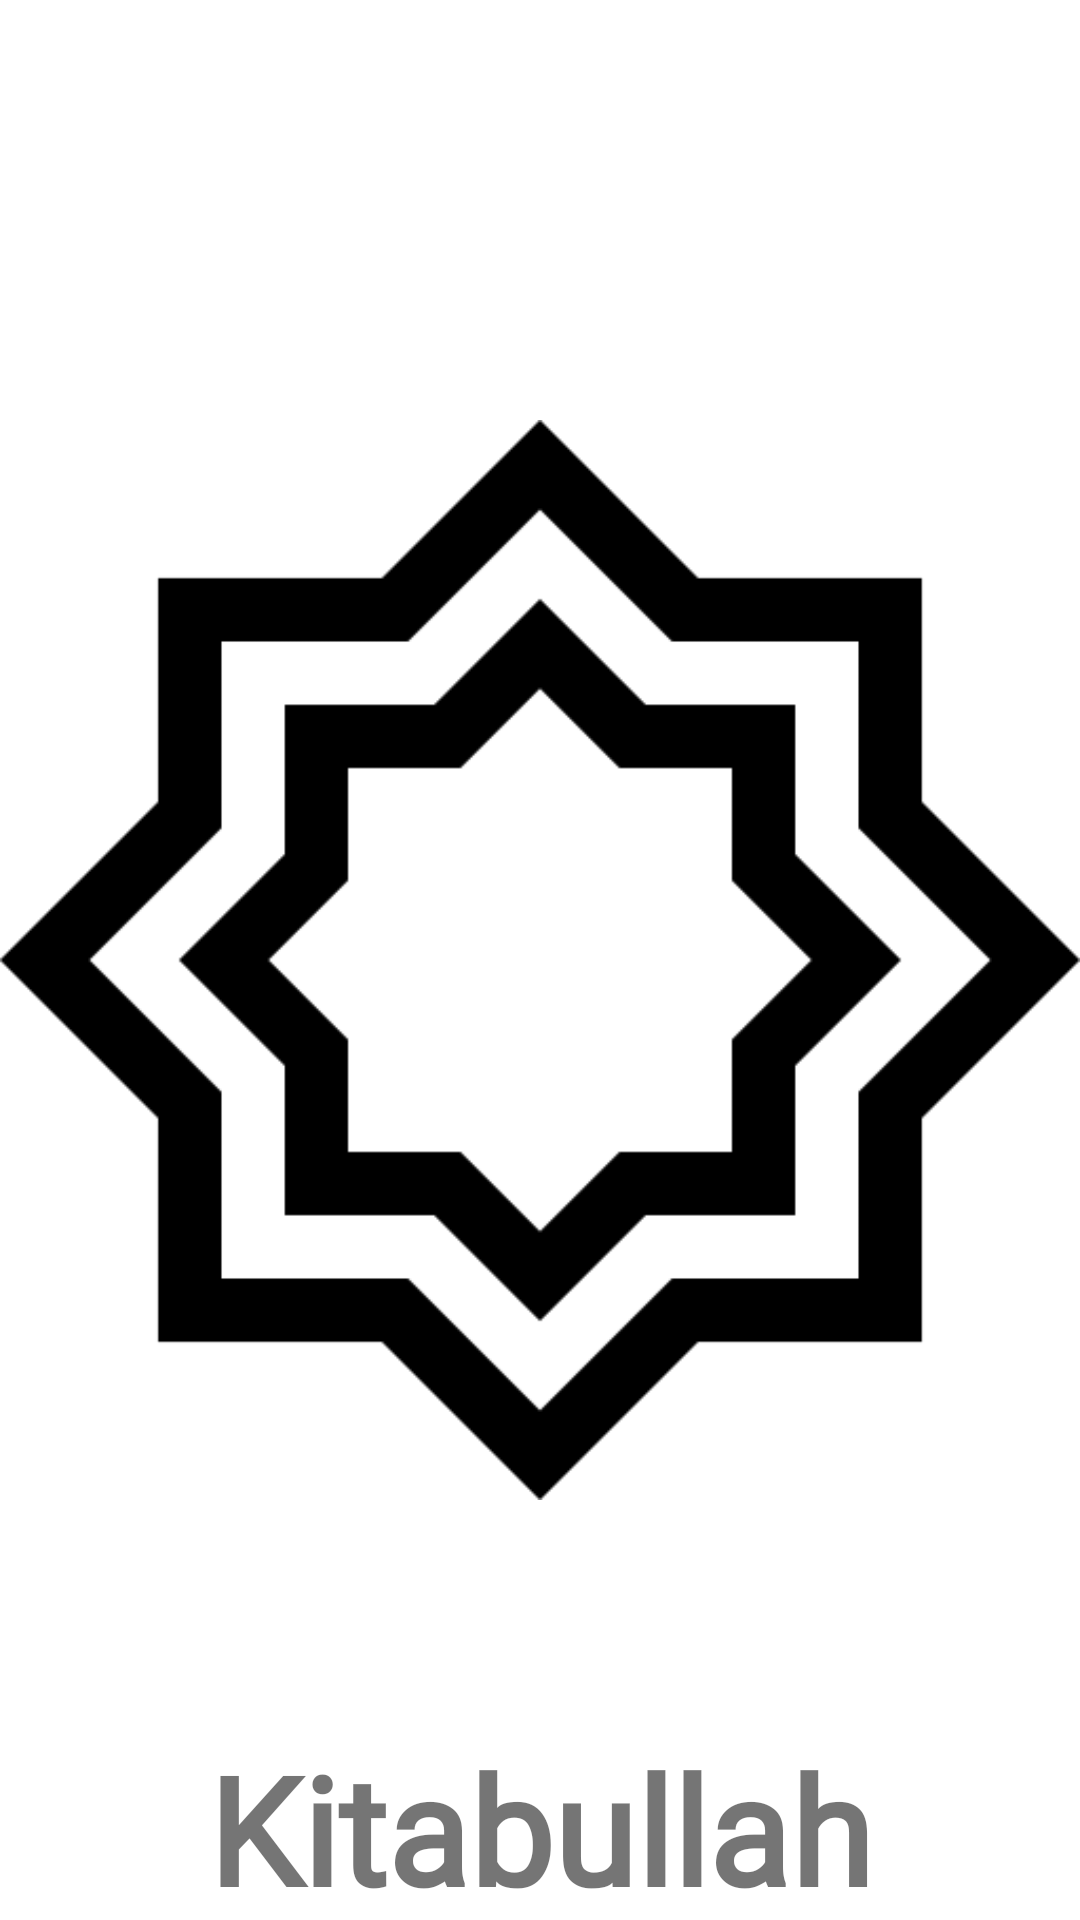

Produce the Android XML layout that renders to this screen, including the resource entries it uses.
<!-- AndroidManifest.xml: application theme Theme.Kitabullah -->
<!-- res/layout/fragment_notifications.xml -->
<?xml version="1.0" encoding="utf-8"?>
<androidx.constraintlayout.widget.ConstraintLayout xmlns:android="http://schemas.android.com/apk/res/android"
    xmlns:app="http://schemas.android.com/apk/res-auto"
    xmlns:tools="http://schemas.android.com/tools"
    android:layout_width="match_parent"
    android:layout_height="match_parent"
    tools:context=".ui.notifications.NotificationsFragment">

    <ImageView
        android:id="@+id/img_logo"
        android:layout_width="wrap_content"
        android:layout_height="wrap_content"
        android:src="@drawable/ic_splashscreen"
        app:layout_constraintTop_toTopOf="parent"
        app:layout_constraintEnd_toEndOf="parent"
        app:layout_constraintBottom_toBottomOf="parent"
        app:layout_constraintStart_toStartOf="parent"/>

    <TextView
        android:id="@+id/tv_kitabullah"
        android:layout_width="wrap_content"
        android:layout_height="wrap_content"
        android:text="@string/kitabullah"
        android:fontFamily="@font/kausan"
        android:textSize="50sp"
        android:textStyle="bold"
        app:layout_constraintTop_toBottomOf="@id/img_logo"
        app:layout_constraintStart_toStartOf="parent"
        app:layout_constraintEnd_toEndOf="parent"/>


</androidx.constraintlayout.widget.ConstraintLayout>
<!-- resources referenced by this layout -->
<resources>
  <!-- drawable ic_splashscreen: png bitmap (drawable, 8223 bytes) -->
  <string name="kitabullah">Kitabullah</string>
  <style name="Theme.Kitabullah" parent="Theme.MaterialComponents.DayNight">
          
          <item name="colorPrimary">@color/teal_700</item>
          <item name="colorPrimaryVariant">@color/purple_700</item>
          <item name="colorOnPrimary">@color/white</item>
          
          <item name="colorSecondary">@color/teal_200</item>
          <item name="colorSecondaryVariant">@color/teal_700</item>
          <item name="colorOnSecondary">@color/black</item>
          
          <item name="android:statusBarColor" tools:targetApi="l">@color/teal_700</item>
          
      </style>
  <!-- not gathered from this repository: default colours our renderer supplied (Android Studio template values) -->
  <color name="purple_700">#FF3700B3</color>
  <color name="teal_200">#FF03DAC5</color>
  <color name="teal_700">#FF018786</color>
  <color name="black">#FF000000</color>
  <color name="white">#FFFFFFFF</color>
</resources>
